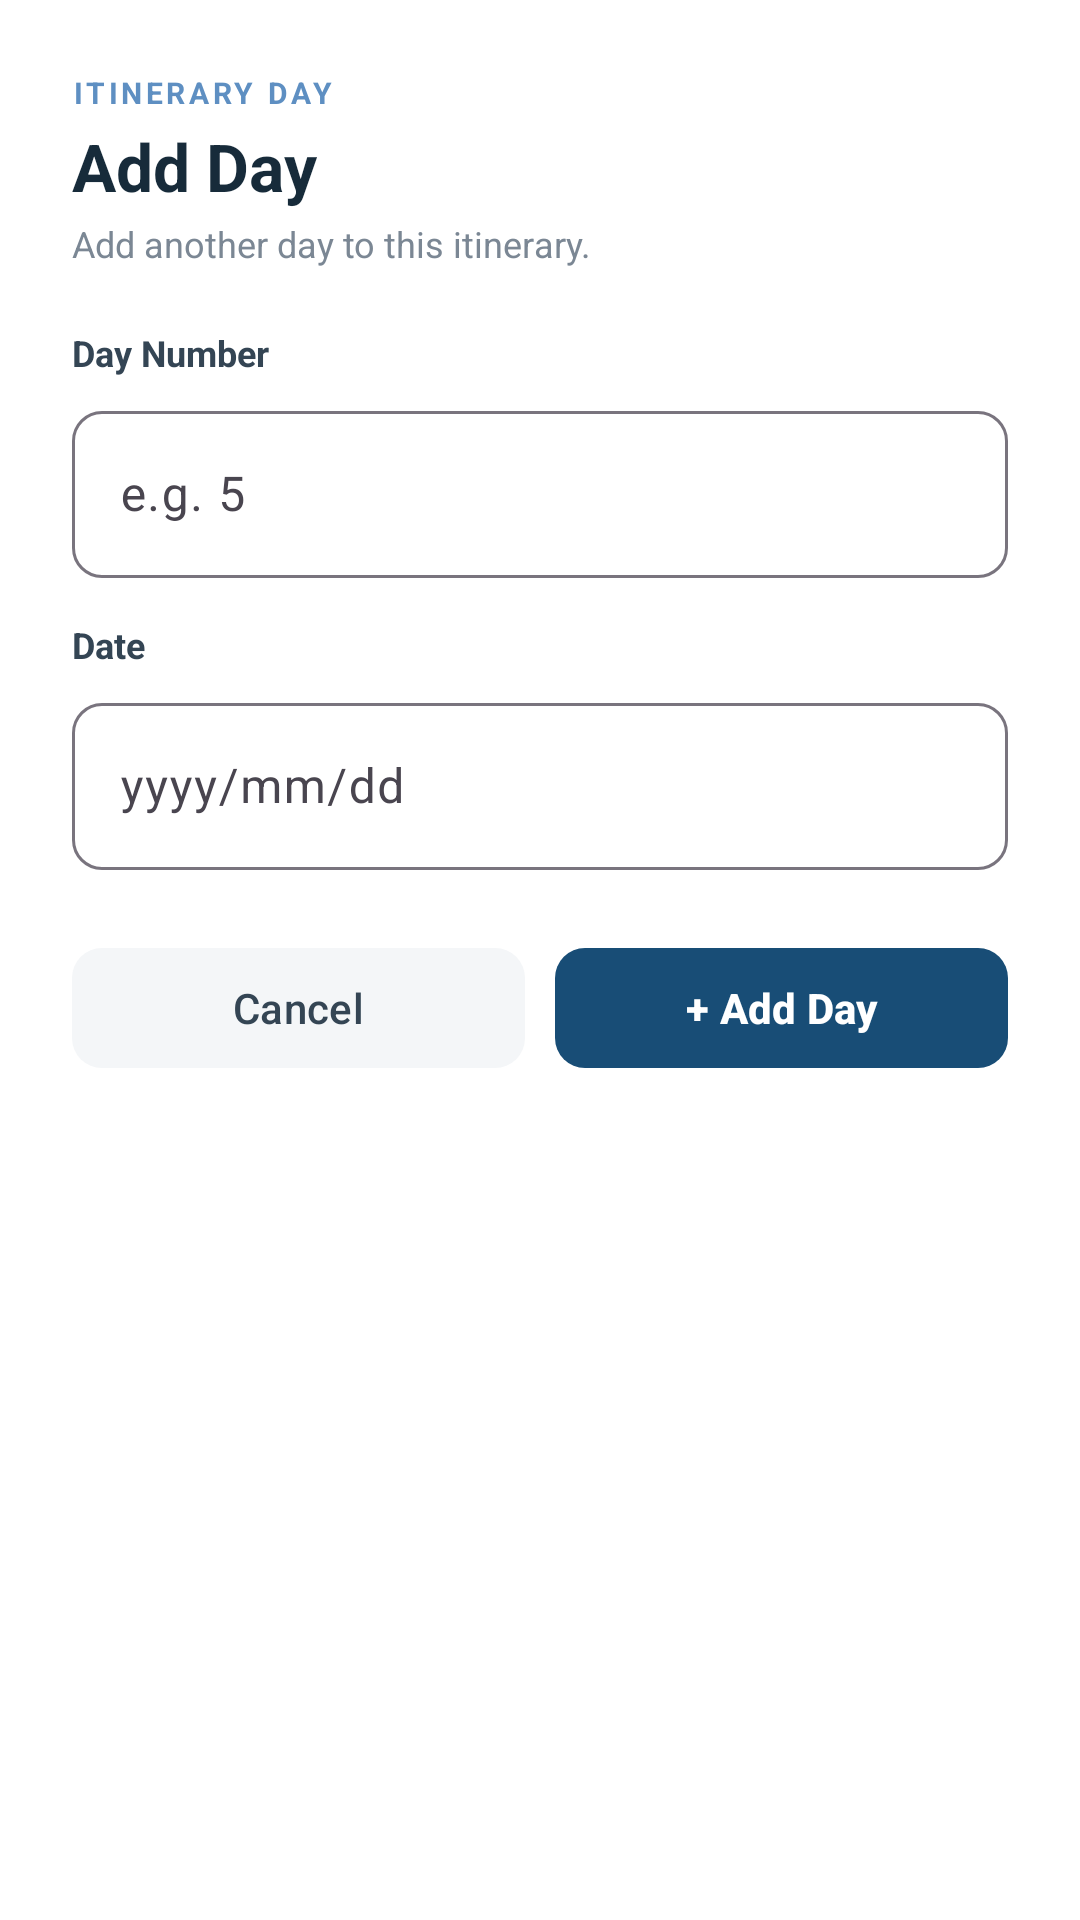

This screen was rendered from an Android layout file. Write that file and the resources it references.
<!-- AndroidManifest.xml: application theme Theme.Roamly -->
<!-- res/layout/dialog_add_day.xml -->
<?xml version="1.0" encoding="utf-8"?>
<LinearLayout xmlns:android="http://schemas.android.com/apk/res/android"
    xmlns:app="http://schemas.android.com/apk/res-auto"
    android:layout_width="match_parent"
    android:layout_height="wrap_content"
    android:orientation="vertical"
    android:padding="24dp"
    android:background="#FFFFFF">

    <TextView
        android:layout_width="wrap_content"
        android:layout_height="wrap_content"
        android:text="@string/itinerary_day"
        android:textColor="#5E8FC2"
        android:textSize="10sp"
        android:textStyle="bold"
        android:letterSpacing="0.12" />

    <TextView
        android:id="@+id/tvDayDialogTitle"
        android:layout_width="wrap_content"
        android:layout_height="wrap_content"
        android:layout_marginTop="3dp"
        android:text="@string/add_day"
        android:textColor="#172B3A"
        android:textSize="22sp"
        android:textStyle="bold" />

    <TextView
        android:id="@+id/tvDayDialogSubtitle"
        android:layout_width="wrap_content"
        android:layout_height="wrap_content"
        android:layout_marginTop="3dp"
        android:text="@string/add_another_day_to_this_itinerary"
        android:textColor="#7B8794"
        android:textSize="12sp" />

    <TextView
        android:layout_width="wrap_content"
        android:layout_height="wrap_content"
        android:layout_marginTop="20dp"
        android:text="@string/day_number"
        android:textColor="#344554"
        android:textSize="12sp"
        android:textStyle="bold" />

    <com.google.android.material.textfield.TextInputLayout
        android:id="@+id/layoutDayNumber"
        android:layout_width="match_parent"
        android:layout_height="wrap_content"
        android:layout_marginTop="6dp"
        app:boxBackgroundMode="outline"
        app:boxCornerRadiusBottomEnd="10dp"
        app:boxCornerRadiusBottomStart="10dp"
        app:boxCornerRadiusTopEnd="10dp"
        app:boxCornerRadiusTopStart="10dp">

        <com.google.android.material.textfield.TextInputEditText
            android:id="@+id/etDayNumber"
            android:layout_width="match_parent"
            android:layout_height="wrap_content"
            android:hint="@string/e_g_5"
            android:inputType="number" />

    </com.google.android.material.textfield.TextInputLayout>

    <TextView
        android:layout_width="wrap_content"
        android:layout_height="wrap_content"
        android:layout_marginTop="14dp"
        android:text="@string/date"
        android:textColor="#344554"
        android:textSize="12sp"
        android:textStyle="bold" />

    <com.google.android.material.textfield.TextInputLayout
        android:id="@+id/layoutDate"
        android:layout_width="match_parent"
        android:layout_height="wrap_content"
        android:layout_marginTop="6dp"
        app:boxBackgroundMode="outline"
        app:boxCornerRadiusBottomEnd="10dp"
        app:boxCornerRadiusBottomStart="10dp"
        app:boxCornerRadiusTopEnd="10dp"
        app:boxCornerRadiusTopStart="10dp">

        <com.google.android.material.textfield.TextInputEditText
            android:id="@+id/etDate"
            android:layout_width="match_parent"
            android:layout_height="wrap_content"
            android:focusable="false"
            android:clickable="true"
            android:hint="@string/yyyy_mm_dd" />

    </com.google.android.material.textfield.TextInputLayout>

    <LinearLayout
        android:layout_width="match_parent"
        android:layout_height="wrap_content"
        android:layout_marginTop="22dp"
        android:orientation="horizontal">

        <com.google.android.material.button.MaterialButton
            android:id="@+id/btnCancelAddDay"
            android:layout_width="0dp"
            android:layout_height="48dp"
            android:layout_weight="1"
            android:text="@string/cancel"
            android:textAllCaps="false"
            android:textColor="#344554"
            app:backgroundTint="#F4F6F8"
            app:cornerRadius="10dp" />

        <Space
            android:layout_width="10dp"
            android:layout_height="1dp" />

        <com.google.android.material.button.MaterialButton
            android:id="@+id/btnConfirmAddDay"
            android:layout_width="0dp"
            android:layout_height="48dp"
            android:layout_weight="1"
            android:text="@string/add_day2"
            android:textAllCaps="false"
            android:textColor="#FFFFFF"
            android:textStyle="bold"
            app:backgroundTint="#184D76"
            app:cornerRadius="10dp" />

    </LinearLayout>

</LinearLayout>
<!-- resources referenced by this layout -->
<resources>
  <string name="add_another_day_to_this_itinerary">Add another day to this itinerary.</string>
  <string name="add_day">Add Day</string>
  <string name="add_day2">+ Add Day</string>
  <string name="cancel">Cancel</string>
  <string name="date">Date</string>
  <string name="day_number">Day Number</string>
  <string name="e_g_5">e.g. 5</string>
  <string name="itinerary_day">ITINERARY DAY</string>
  <string name="yyyy_mm_dd">yyyy/mm/dd</string>
  <style name="Theme.Roamly" parent="Base.Theme.Roamly" />
  <style name="Base.Theme.Roamly" parent="Theme.Material3.DayNight.NoActionBar">
          
          
      </style>
</resources>
